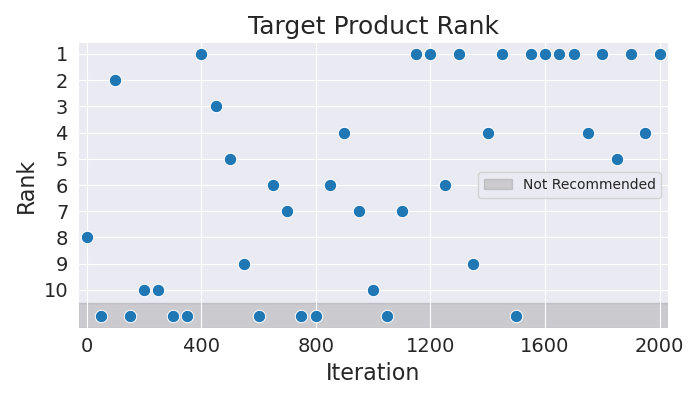

Values plotted in this chart, from the file beside it:
Iteration, Rank
0, 8
50, 11
100, 2
150, 11
200, 10
250, 10
300, 11
350, 11
400, 1
450, 3
500, 5
550, 9
600, 11
650, 6
700, 7
750, 11
800, 11
850, 6
900, 4
950, 7
1000, 10
1050, 11
1100, 7
1150, 1
1200, 1
1250, 6
1300, 1
1350, 9
1400, 4
1450, 1
1500, 11
1550, 1
1600, 1
1650, 1
1700, 1
1750, 4
1800, 1
1850, 5
1900, 1
1950, 4
2000, 1
